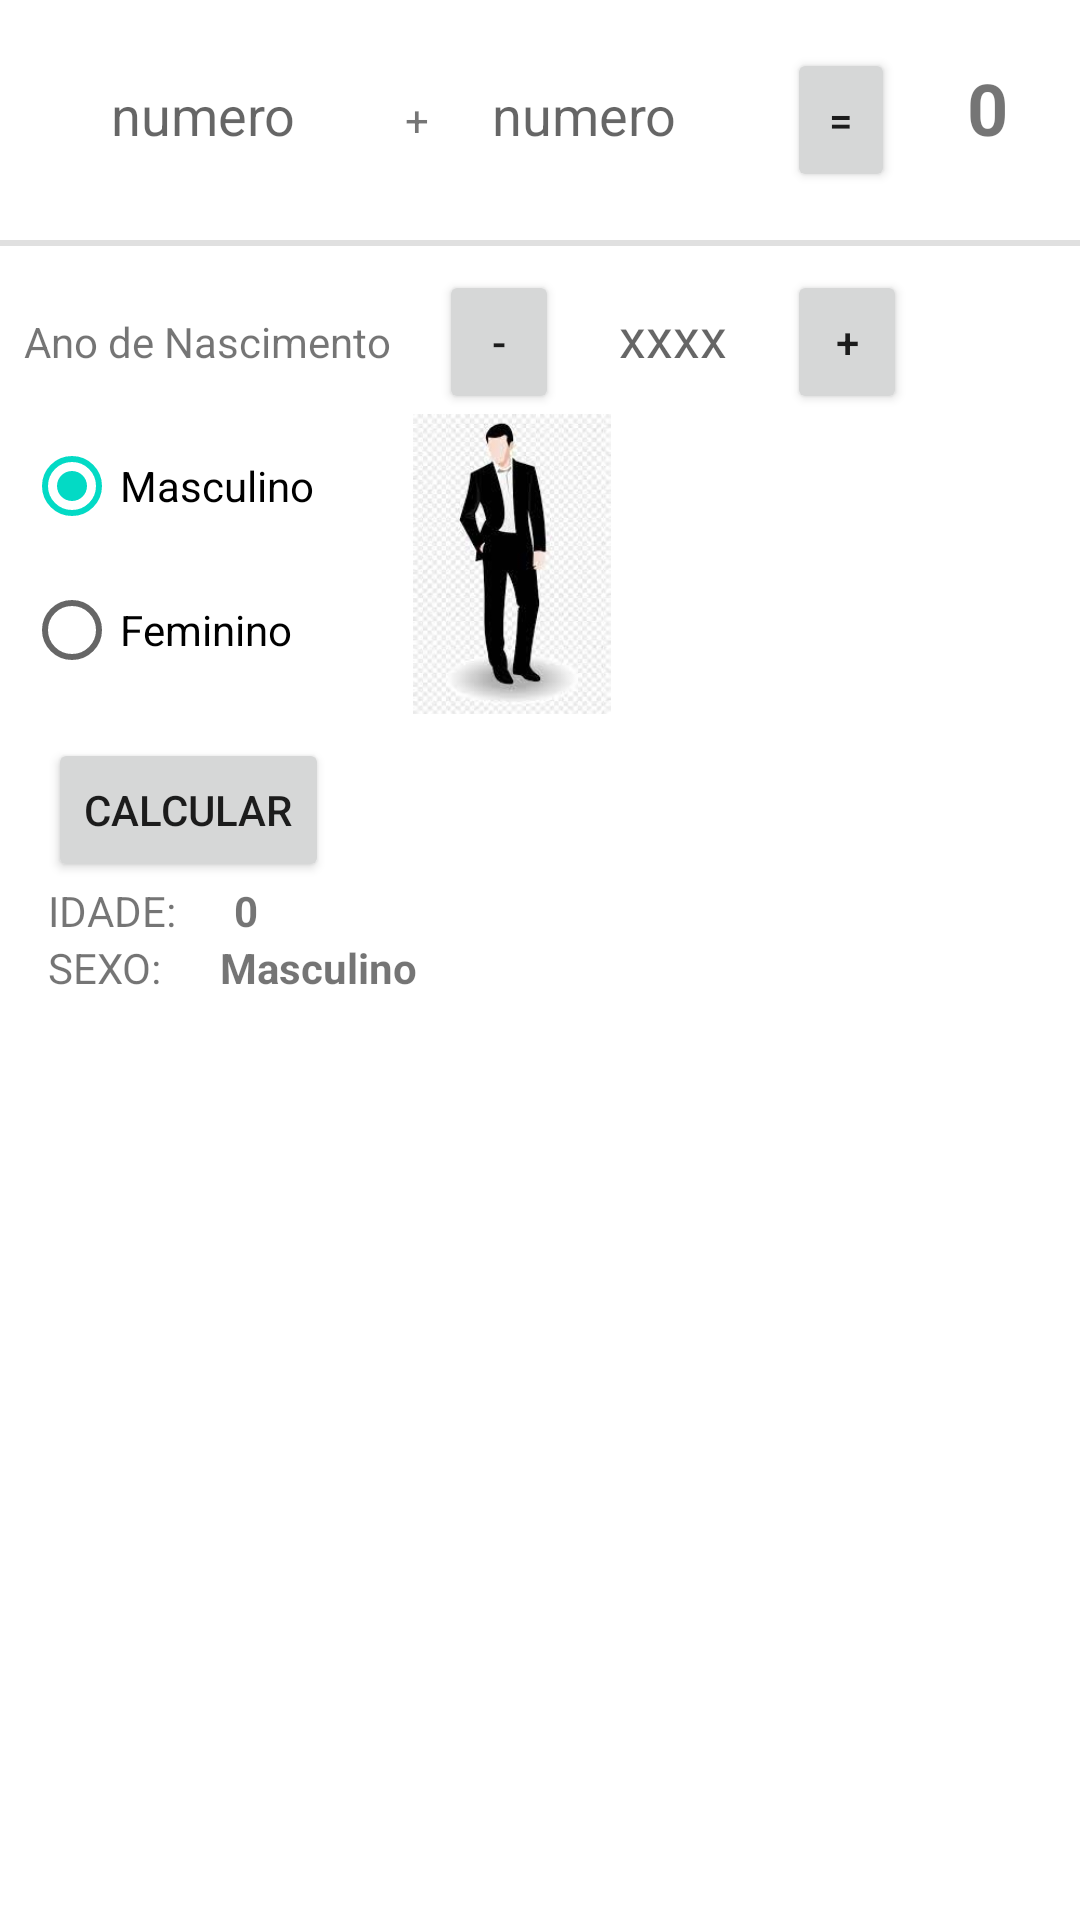

Produce the Android XML layout that renders to this screen, including the resource entries it uses.
<!-- AndroidManifest.xml: application theme Theme.CursoJava -->
<!-- res/layout/activity_main2.xml -->
<?xml version="1.0" encoding="utf-8"?>
<LinearLayout xmlns:android="http://schemas.android.com/apk/res/android"
    xmlns:app="http://schemas.android.com/apk/res-auto"
    xmlns:tools="http://schemas.android.com/tools"
    android:layout_width="match_parent"
    android:layout_height="match_parent"
    android:orientation="vertical"
    tools:context=".MainActivity2">

    <LinearLayout
        android:layout_width="match_parent"
        android:layout_height="wrap_content"
        android:padding="16dp"
        android:orientation="horizontal">


        <EditText
            android:id="@+id/txtN1"
            android:layout_width="wrap_content"
            android:layout_height="wrap_content"
            android:layout_weight="1"
            android:padding="5dp"
            android:background="@drawable/box"
            android:layout_marginStart="16dp"
            android:hint="numero"
            android:inputType="numberDecimal"/>

        <TextView
            android:id="@+id/textView"
            android:layout_width="wrap_content"
            android:layout_height="wrap_content"
            android:layout_weight="1"
            android:layout_marginLeft="8dp"
            android:layout_marginRight="8dp"
            android:textAlignment="center"
            android:text="+" />

        <EditText
            android:id="@+id/txtN2"
            android:layout_width="wrap_content"
            android:layout_height="wrap_content"
            android:layout_weight="1"
            android:padding="5dp"
            android:background="@drawable/box"
            android:hint="numero"
            android:inputType="numberDecimal"/>

        <Button
            android:id="@+id/btn_soma"
            android:layout_width="20dp"
            android:layout_marginLeft="16dp"
            android:layout_height="wrap_content"
            android:layout_weight="1"
            android:text="=" />

        <TextView
            android:id="@+id/resultado"
            android:layout_width="wrap_content"
            android:layout_height="wrap_content"
            android:layout_marginLeft="16dp"
            android:layout_weight="1"
            android:text="0"
            android:textSize="24sp"
            android:textAlignment="center"
            android:textStyle="bold"/>
    </LinearLayout>

    <View
        android:layout_width="match_parent"
        android:layout_height="2dp"
        android:background="?android:attr/listDivider"/>

    <LinearLayout
        android:layout_width="match_parent"
        android:layout_height="wrap_content"
        android:padding="8dp"
        android:orientation="horizontal">

        <LinearLayout
            android:layout_width="wrap_content"
            android:layout_height="wrap_content"
            android:orientation="vertical">

            <LinearLayout
                android:layout_width="wrap_content"
                android:layout_height="wrap_content"
                android:orientation="horizontal">

                <TextView
                    android:layout_width="wrap_content"
                    android:layout_height="wrap_content"
                    android:text="Ano de Nascimento"/>

                <Button
                    android:id="@+id/btn_menos"
                    android:layout_width="40dp"
                    android:layout_marginLeft="16dp"
                    android:layout_height="wrap_content"
                    android:layout_weight="1"
                    android:text="-" />

                <EditText
                    android:id="@+id/txt_data"
                    android:layout_width="60dp"
                    android:layout_height="wrap_content"
                    android:layout_marginLeft="8dp"
                    android:layout_marginRight="8dp"
                    android:layout_weight="1"
                    android:padding="5dp"
                    android:textAlignment="center"
                    android:background="@drawable/box"
                    android:hint="xxxx"
                    android:inputType="numberDecimal"/>

                <Button
                    android:id="@+id/btn_mais"
                    android:layout_width="40dp"
                    android:layout_height="wrap_content"
                    android:layout_weight="1"
                    android:text="+" />

            </LinearLayout>

            <LinearLayout
                android:layout_width="match_parent"
                android:layout_height="wrap_content"
                android:orientation="horizontal">

                <LinearLayout
                    android:layout_width="wrap_content"
                    android:layout_height="wrap_content"
                    android:orientation="vertical">

                    <RadioGroup
                        android:id="@+id/radio_sexo"
                        android:layout_width="match_parent"
                        android:layout_height="match_parent" >

                        <RadioButton
                            android:id="@+id/radio_masc"
                            android:layout_width="wrap_content"
                            android:layout_height="wrap_content"
                            android:text="Masculino"
                            android:checked="true"/>

                        <RadioButton
                            android:id="@+id/radio_fem"
                            android:layout_width="wrap_content"
                            android:layout_height="wrap_content"
                            android:text="Feminino"/>

                    </RadioGroup>
                </LinearLayout>

                <ImageView
                    android:id="@+id/img"
                    android:layout_width="100dp"
                    android:layout_height="100dp"
                    android:layout_marginLeft="16dp"
                    android:src="@drawable/man"/>

            </LinearLayout>



        </LinearLayout>

        </LinearLayout>

    <Button
        android:id="@+id/btn_calcular"
        android:layout_width="wrap_content"
        android:layout_height="wrap_content"
        android:layout_marginLeft="16dp"
        android:text="Calcular"/>

    <LinearLayout
        android:layout_width="match_parent"
        android:layout_height="wrap_content"
        android:orientation="horizontal">

        <TextView
            android:layout_width="wrap_content"
            android:layout_height="wrap_content"
            android:layout_marginLeft="16dp"
            android:text="IDADE: "/>

        <TextView
            android:id="@+id/res_idade"
            android:layout_width="wrap_content"
            android:layout_height="wrap_content"
            android:layout_marginLeft="16dp"
            android:textStyle="bold"
            android:text="0"/>

    </LinearLayout>


    <LinearLayout
        android:layout_width="match_parent"
        android:layout_height="wrap_content"
        android:orientation="horizontal">

        <TextView
            android:layout_width="wrap_content"
            android:layout_height="wrap_content"
            android:layout_marginLeft="16dp"
            android:text="SEXO: "/>

        <TextView
            android:id="@+id/res_sexo"
            android:layout_width="wrap_content"
            android:layout_height="wrap_content"
            android:layout_marginLeft="16dp"
            android:textStyle="bold"
            android:text="Masculino"/>

    </LinearLayout>

</LinearLayout>
<!-- resources referenced by this layout -->
<resources>
  <!-- drawable man: jpeg bitmap (drawable, 6398 bytes) -->
  <style name="Theme.CursoJava" parent="Theme.MaterialComponents.DayNight.DarkActionBar">
          
          <item name="colorPrimary">@color/purple_500</item>
          <item name="colorPrimaryVariant">@color/purple_700</item>
          <item name="colorOnPrimary">@color/white</item>
          
          <item name="colorSecondary">@color/teal_200</item>
          <item name="colorSecondaryVariant">@color/teal_700</item>
          <item name="colorOnSecondary">@color/black</item>
          
          <item name="android:statusBarColor" tools:targetApi="l">?attr/colorPrimaryVariant</item>
          
      </style>
  <!-- not gathered from this repository: default colours our renderer supplied (Android Studio template values) -->
  <color name="purple_500">#FF6200EE</color>
  <color name="purple_700">#FF3700B3</color>
  <color name="teal_200">#FF03DAC5</color>
  <color name="teal_700">#FF018786</color>
  <color name="black">#FF000000</color>
  <color name="white">#FFFFFFFF</color>
</resources>
